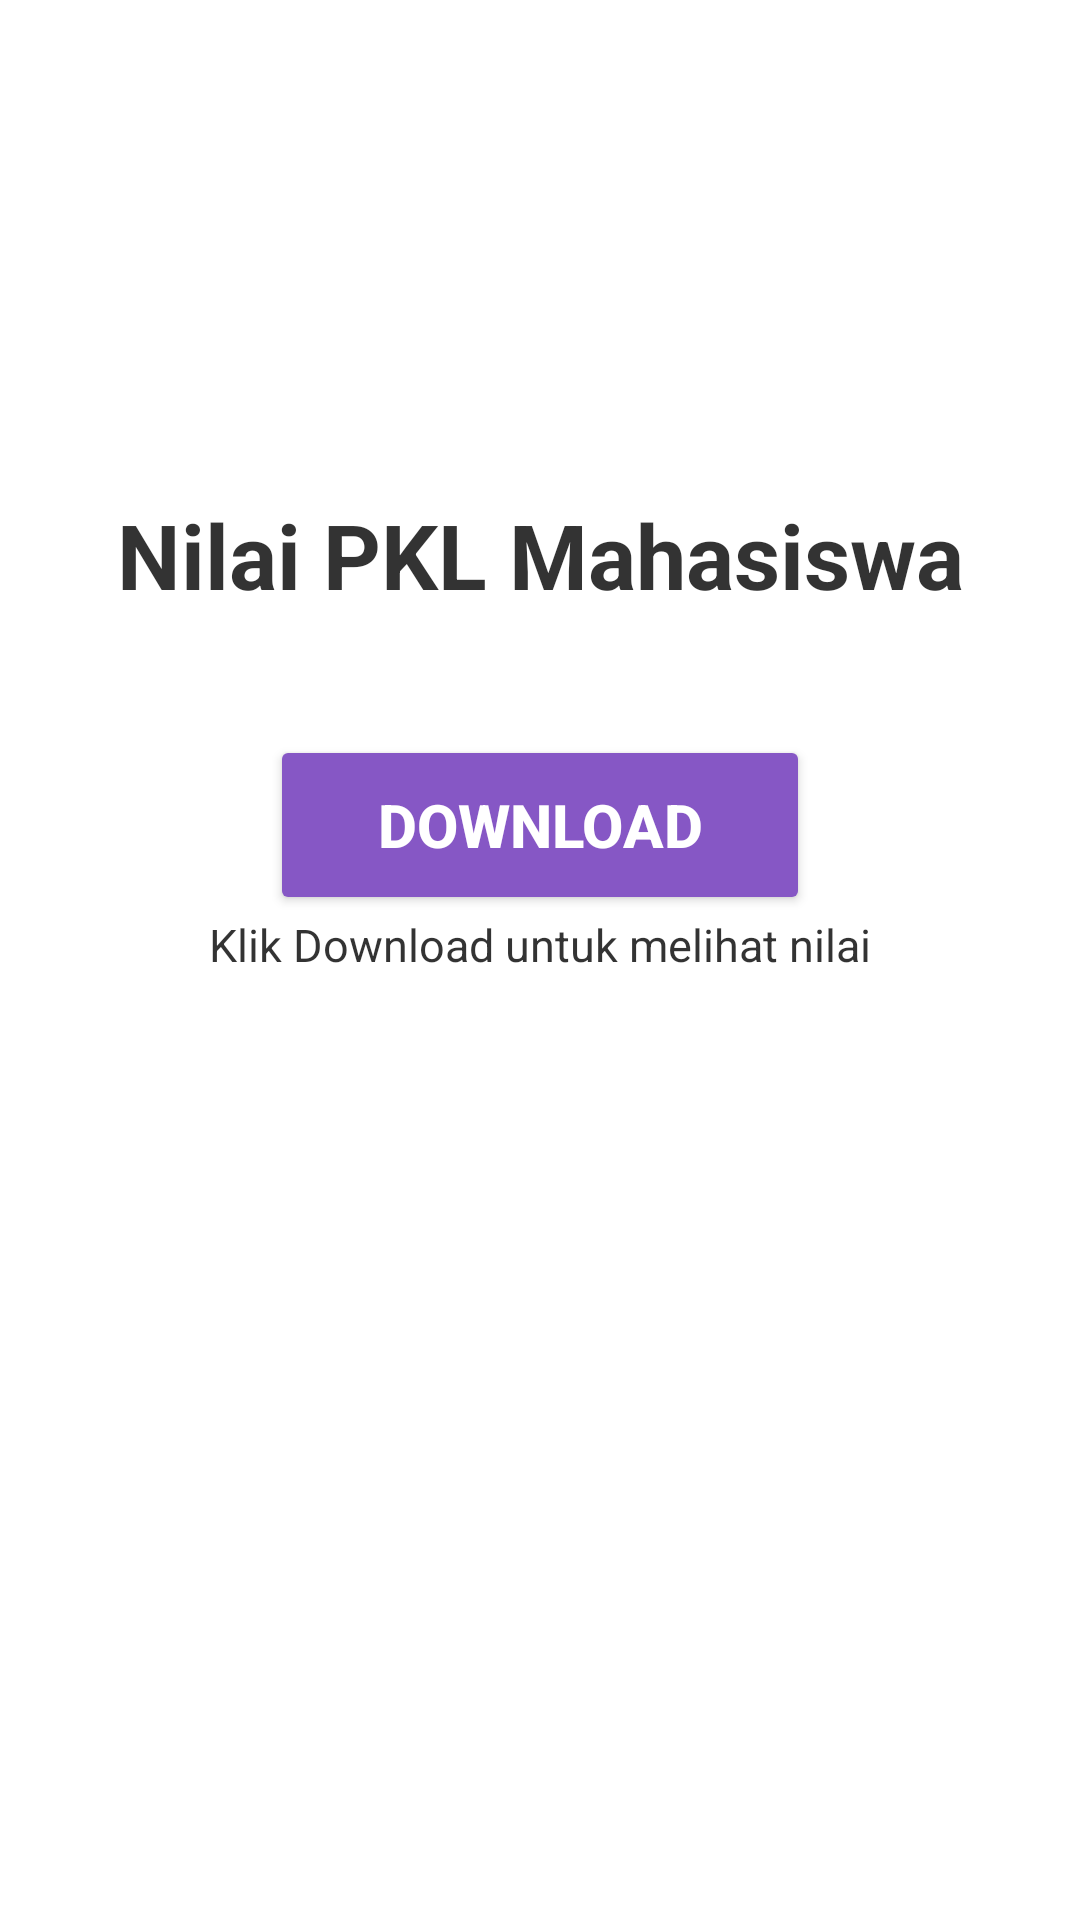

Here is an Android app screen rendered from its layout file. Give the layout XML and the strings, colors and styles it references.
<!-- AndroidManifest.xml: application theme Theme.SPMPKL -->
<!-- res/layout/dosen_fragment_nilai.xml -->
<?xml version="1.0" encoding="utf-8"?>
<LinearLayout xmlns:android="http://schemas.android.com/apk/res/android"
    xmlns:app="http://schemas.android.com/apk/res-auto"
    xmlns:tools="http://schemas.android.com/tools"
    android:layout_width="match_parent"
    android:layout_height="match_parent"
    android:orientation="vertical"
    android:gravity="center"
    android:layout_marginRight="20dp"
    android:layout_marginLeft="20dp"
    android:layout_gravity="center"
    tools:context=".ui_dosen.nilai_dosen.NilaiFragment">

    <FrameLayout
        android:id="@+id/contentFragment"
        android:layout_width="match_parent"
        android:layout_height="match_parent" >
        <TextView
            android:id="@+id/text_nilai1"
            android:layout_width="match_parent"
            android:layout_height="60dp"
            android:gravity="center"
            android:layout_gravity="center"
            android:layout_marginBottom="135dp"
            android:textColor="#CC000000"
            android:inputType="textMultiLine"
            android:text="Nilai PKL Mahasiswa"
            android:textStyle="bold"
            android:textSize="30sp" />
        <TextView
            android:id="@+id/text_nilai"
            android:layout_width="match_parent"
            android:layout_height="30dp"
            android:gravity="center"
            android:layout_gravity="center"
            android:layout_marginBottom="5dp"
            android:textColor="#CC000000"
            android:inputType="textMultiLine"
            android:text="Klik Download untuk melihat nilai"
            android:textSize="15sp" />

        <Button
            android:id="@+id/down"
            android:layout_width="180dp"
            android:layout_height="60dp"
            android:layout_marginBottom="45dp"
            android:layout_gravity="center"
            android:text="Download"
            android:backgroundTint="#8657c5"
            android:textColor="#FFFFFF"
            android:textSize="20dp"
            android:textStyle="bold" />


    </FrameLayout>
</LinearLayout>
<!-- resources referenced by this layout -->
<resources>
  <style name="Theme.SPMPKL" parent="Theme.MaterialComponents.DayNight.DarkActionBar">
          
          <item name="colorPrimary">@color/purple_500</item>
          <item name="colorPrimaryVariant">@color/purple_700</item>
          <item name="colorOnPrimary">@color/white</item>
          
          <item name="colorSecondary">@color/teal_200</item>
          <item name="colorSecondaryVariant">@color/teal_700</item>
          <item name="colorOnSecondary">@color/black</item>
          
          <item name="android:statusBarColor" tools:targetApi="l">?attr/colorPrimaryVariant</item>
          
      </style>
  <!-- not gathered from this repository: default colours our renderer supplied (Android Studio template values) -->
  <color name="purple_500">#FF6200EE</color>
  <color name="purple_700">#FF3700B3</color>
  <color name="teal_200">#FF03DAC5</color>
  <color name="teal_700">#FF018786</color>
  <color name="black">#FF000000</color>
  <color name="white">#FFFFFFFF</color>
</resources>
